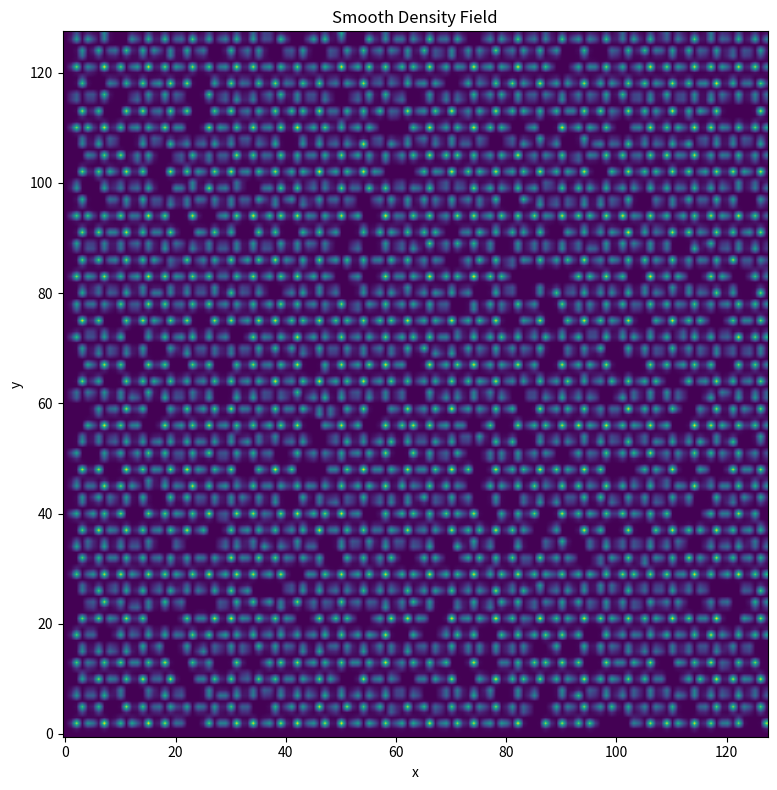

Write Python code to recreate this figure.
import numpy as np
import matplotlib.pyplot as plt

def generateHexagonalGrid(nx = 64, ny = 64, a = 1.0, defect_rate = 0.10):

    coords = []

    for j in range(ny):
        y = j * (np.sqrt(3) / 2) * a

        for i in range(nx):
            x = i * a

            if j % 2 == 1:
                x += 0.5 * a

            coords.append([x, y])

    coords = np.array(coords, dtype = float)

    mask = np.random.random(len(coords)) > defect_rate
    coords = coords[mask]

    #We add a random global translation and random displacement noise to prevent overfitting the model
    shift = np.array([
            np.random.uniform(0, a),
            np.random.uniform(0, (np.sqrt(3) / 2) * a)
        ])

    coords += shift
    coords += np.random.normal(loc=0.0, scale=0.03 * a, size=coords.shape)
    
    Lx = (nx - 0.5) * a
    Ly = (ny - 1) * (np.sqrt(3) / 2) * a

    return coords, (Lx, Ly)



def coords_to_density_grid(coords, box_size, grid_size = 256, sigma = 1.0):
    
    Lx, Ly = box_size
    grid = np.zeros((grid_size, grid_size), dtype = float)

    xpix = coords[:, 0] / Lx * (grid_size - 1)
    ypix = coords[:, 1] / Ly * (grid_size - 1)

    X, Y = np.meshgrid(np.arange(grid_size), np.arange(grid_size), indexing = 'xy')

    for x, y in zip(xpix, ypix):

        dx = X - x
        dy = Y - y
        grid += np.exp(-(dx**2 + dy**2) / (2 * sigma**2))

    return grid



def plotGrid(
    grid,
    figsize=(8, 8),
    cmap='viridis',
    interpolation='nearest',
    title='Grid'
):
    """
    Plot grid/density field.
    """

    plt.figure(figsize=figsize)

    plt.imshow(
        grid,
        origin='lower',
        cmap=cmap,
        interpolation=interpolation
    )

    plt.title(title)
    plt.xlabel("x")
    plt.ylabel("y")

    plt.tight_layout()
    plt.show()

if __name__ == "__main__":
    coords, box_size = generateHexagonalGrid(nx=48, ny=48, a=1.0, defect_rate=0.10)
    density_grid = coords_to_density_grid(
        coords,
        box_size,
        grid_size=128,
        sigma=0.4
    )

    plotGrid(
        density_grid,
        cmap='viridis',
        interpolation='bilinear',
        title='Smooth Density Field'
    )
